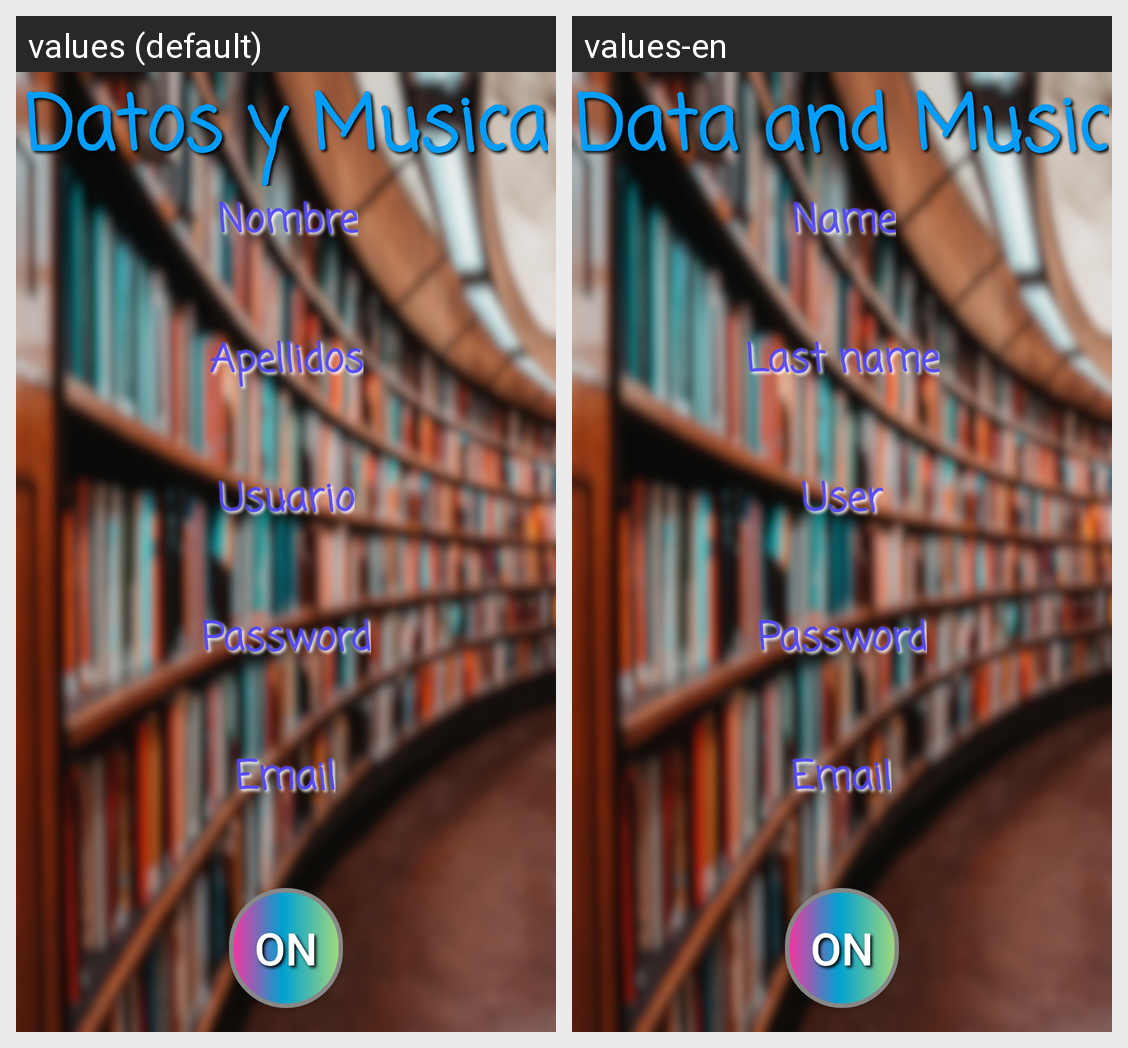

For this localized Android screen grid, give each drawn string resource with its value in every locale shown.
Android screen res/layout/activity_datos_musica.xml rendered under 2 locales, left to right: values (default), values-en. Device: Nexus 5 (rendered at 1080×1920; each locale shown at half size, 540×960, under a caption strip naming it); theme Theme.AppCompat.NoActionBar.
Strings drawn on this screen, with the default value and each locale's value (text and hints the layout hard-codes, and strings that could not be matched under every locale, appear in the picture but are not listed):

textviewDatosMusica
  values: Datos y Musica
  values-en: Data and Music

nombreHint
  values: Nombre
  values-en: Name

apellidosHint
  values: Apellidos
  values-en: Last name

usuarioHint
  values: Usuario
  values-en: User

passwordHint
  values: Password
  values-en: Password

emailHint
  values: Email
  values-en: Email

musicaOn
  values: On
  values-en: On
